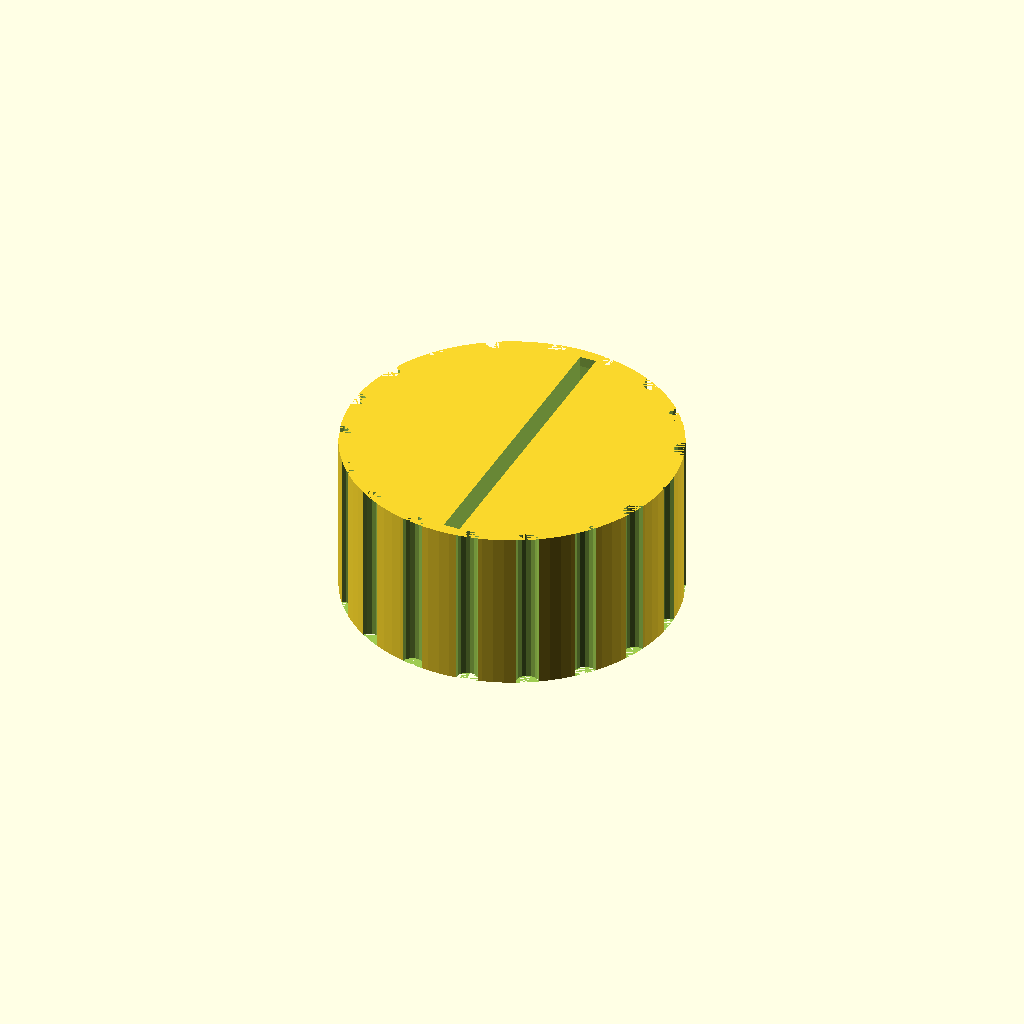
Cell 1 — every parameter at its default value.
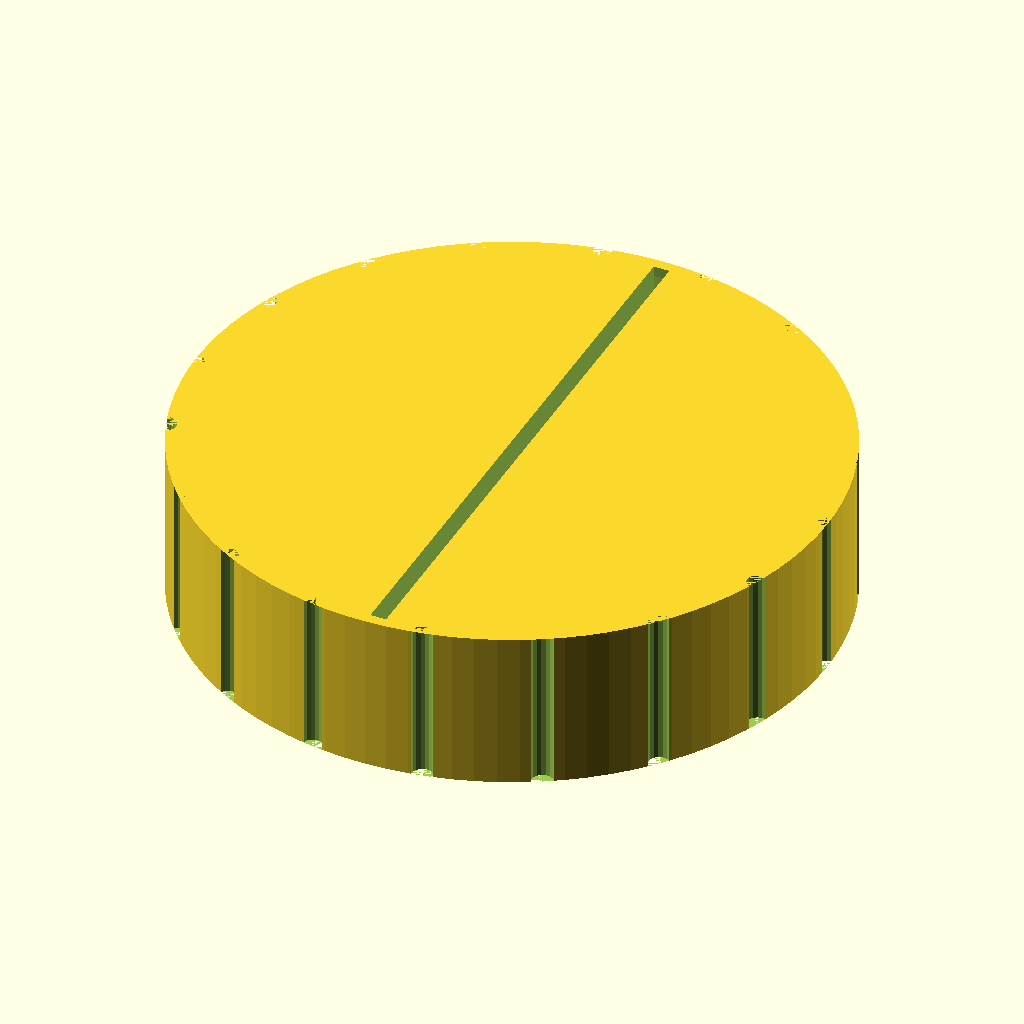
Cell 2: knob_d = 60 (everything else at default).
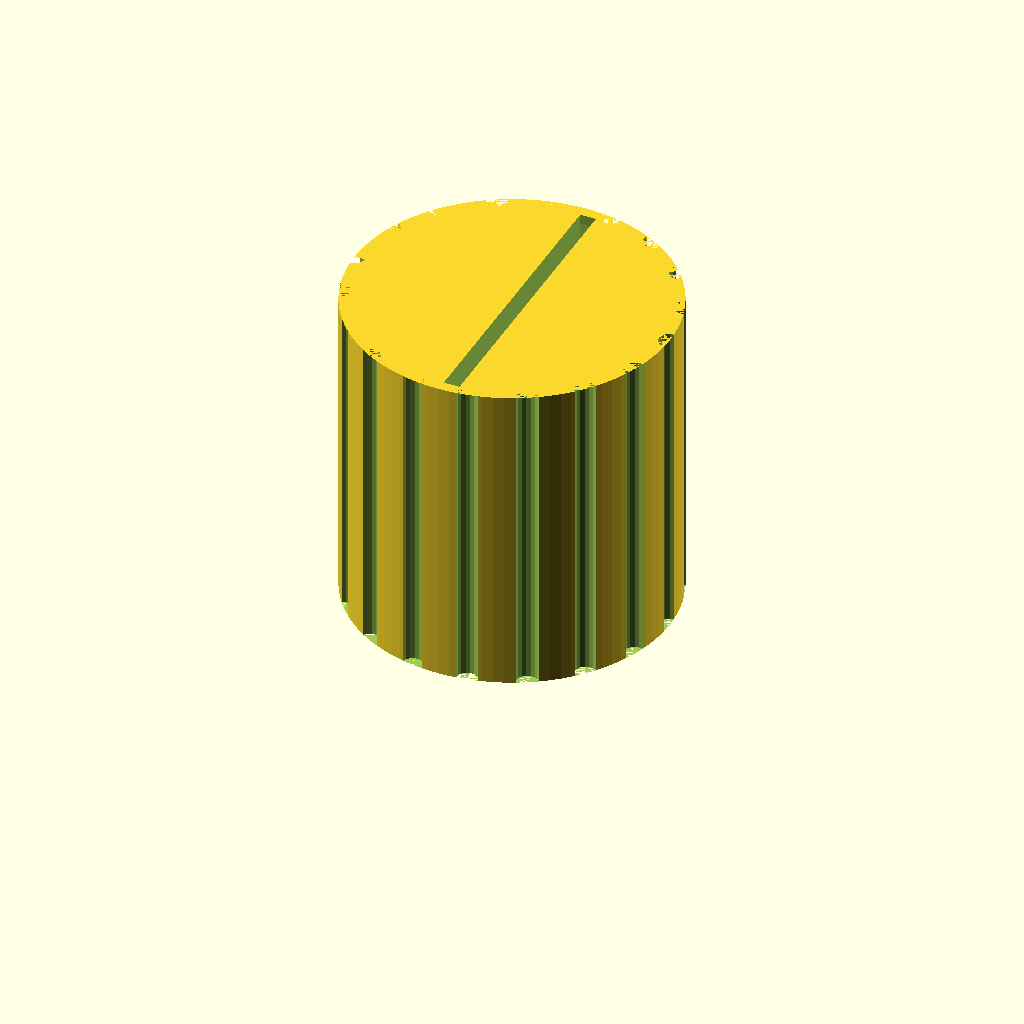
Cell 3: knob_h = 30 (everything else at default).
All cells are drawn from one camera (rotation 55°, 0°, 25°, orthographic, colour scheme Cornfield), so only the parameter changes between them.
The OpenSCAD source (bench/results/gpu-v5s1-g4/code/scadcoder-v5s1/dshaft_knob_6mm_s1_a1.scad):
// Hotplate stirrer knob - D-shaft knob with grip grooves and a pointer groove, printed
// with the D-flat side down on the bed. NOVEL general part.
//

shaft_d   = 6;
knob_d    = 30;
knob_h    = 15;
bore_len  = 12;
bore_d    = 6.2;
bore_flat = 4.7;
grooves   = 18;
groove_d  = 2;
pointer_w = 1.5;
pointer_d = 1;

$fn = 96;

difference() {
    cylinder(h = knob_h, d = knob_d);
    translate([0, 0, 0])
        rotate([0, 90, 0])
            cylinder(h = bore_len, d = bore_d, $fn = 64);
    for (i = [0 : grooves - 1])
        rotate([0, 0, i * 360 / grooves])
            translate([knob_d / 2, 0, 0])
                cylinder(h = knob_h, d = groove_d, $fn = 16);
    translate([0, 0, knob_h - pointer_d])
        rotate([0, 90, 0])
            cylinder(h = pointer_w, d = knob_d - 2 * pointer_d, $fn = 64);
}
Customizer parameters (derived from the source; name, type, default, range or options):
shaft_d: number, default 6
knob_d: number, default 30
knob_h: number, default 15
bore_len: number, default 12
bore_d: number, default 6.2
bore_flat: number, default 4.7
grooves: number, default 18
groove_d: number, default 2
pointer_w: number, default 1.5
pointer_d: number, default 1
